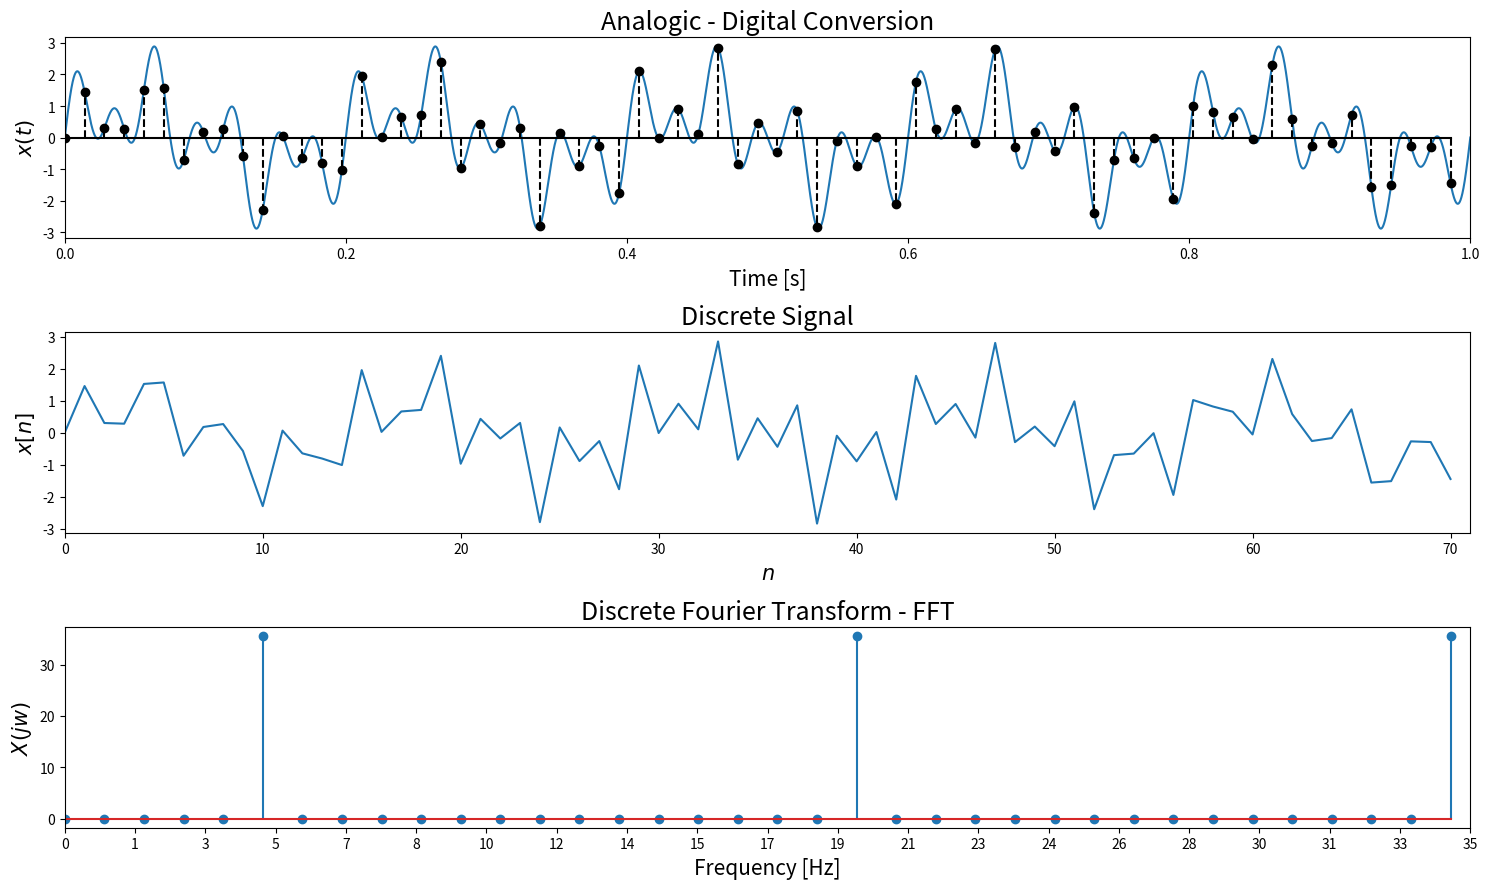

This chart was generated by the following Python code:
import numpy as np
import matplotlib.pyplot as plt

sine_frequencies = [5, 20, 35]

sampling_frequency = 71
sampling_period = 1.0/sampling_frequency

analogic_time = np.linspace(0, 1, int(1e6))
analogic_sine = np.zeros_like(analogic_time)

for frequency in sine_frequencies:
    analogic_sine += np.sin(2.0 * np.pi * frequency * analogic_time)  

comb_function = np.arange(0, 1.0, sampling_period)

samples = np.array(comb_function / (analogic_time[1] - analogic_time[0]), dtype=int)

digital_time = np.arange(len(samples)) * sampling_period
digital_sine = analogic_sine[samples]

digital_sine_spectra = np.fft.fft(digital_sine)

frequency = np.fft.fftfreq(len(digital_sine), sampling_period)

fig, ax = plt.subplots(ncols = 1, nrows = 3, figsize = (15, 9))

ax[0].plot(analogic_time, analogic_sine)
ax[0].stem(comb_function, analogic_sine[samples], markerfmt = "k", linefmt = "k--", basefmt = "k")
ax[0].set_title("Analogic - Digital Conversion", fontsize = 18)
ax[0].set_xlabel("Time [s]", fontsize = 15)
ax[0].set_ylabel(r"$x(t)$", fontsize = 15)
ax[0].set_xlim([0,1])

ax[1].plot(digital_sine)
ax[1].set_xlim([0,len(digital_time)])
ax[1].set_title("Discrete Signal", fontsize = 18)
ax[1].set_xlabel(r"$n$", fontsize = 15)
ax[1].set_ylabel(r"$x[n]$", fontsize = 15)

ax[2].stem(frequency, np.abs(digital_sine_spectra))
ax[2].set_xlim([0,len(digital_sine_spectra)/2 - 1])
ax[2].set_xticks(np.linspace(0, 0.5*sampling_frequency, 21))
ax[2].set_xticklabels(np.linspace(0, 0.5*sampling_frequency, 21, dtype = int))
ax[2].set_title("Discrete Fourier Transform - FFT", fontsize = 18)
ax[2].set_xlabel("Frequency [Hz]", fontsize = 15)
ax[2].set_ylabel(r"$X(jw)$", fontsize = 15)

plt.tight_layout()

# plt.save("analogic_digital_conversion.png", dpi = 200)
plt.show()
